Run: headless pygame with SDL's dummy video driver; simulated clock (each Clock.tick advances the game by its frame time, no real sleeping); random seed 0; keys injected as events and as key.get_pressed() state; no mouse input.
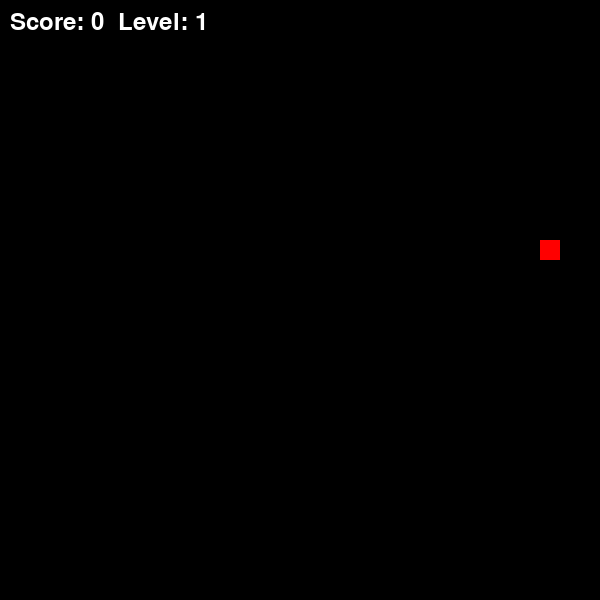
Frame 1 of 1 · flips 1–60 · no input (game ended)

The pygame program that drew these frames:

import pygame
import random

pygame.init()

WIDTH, HEIGHT = 600, 600
GRID_SIZE = 20
WHITE = (255, 255, 255)
GREEN = (0, 255, 0)
RED = (255, 0, 0)
BLACK = (0, 0, 0)

screen = pygame.display.set_mode((WIDTH, HEIGHT))
pygame.display.set_caption("Snake Game")

snake = [[100, 100]]
direction = "RIGHT"
speed = 10
food = [random.randrange(0, WIDTH, GRID_SIZE), random.randrange(0, HEIGHT, GRID_SIZE)]
score = 0
level = 1
font = pygame.font.Font(None, 36)

running = True
while running:
    pygame.time.delay(100 - speed)
    
    for event in pygame.event.get():
        if event.type == pygame.QUIT:
            running = False
    
    keys = pygame.key.get_pressed()
    if keys[pygame.K_LEFT] and direction != "RIGHT":
        direction = "LEFT"
    if keys[pygame.K_RIGHT] and direction != "LEFT":
        direction = "RIGHT"
    if keys[pygame.K_UP] and direction != "DOWN":
        direction = "UP"
    if keys[pygame.K_DOWN] and direction != "UP":
        direction = "DOWN"
    
    head = snake[0][:]
    if direction == "LEFT":
        head[0] -= GRID_SIZE
    if direction == "RIGHT":
        head[0] += GRID_SIZE
    if direction == "UP":
        head[1] -= GRID_SIZE
    if direction == "DOWN":
        head[1] += GRID_SIZE
    
    if head in snake or head[0] < 0 or head[0] >= WIDTH or head[1] < 0 or head[1] >= HEIGHT:
        running = False
    
    snake.insert(0, head)
    
    if head == food:
        score += 1
        if score % 3 == 0:
            level += 1
            speed += 2
        food = [random.randrange(0, WIDTH, GRID_SIZE), random.randrange(0, HEIGHT, GRID_SIZE)]
    else:
        snake.pop()
    
    screen.fill(BLACK)
    for segment in snake:
        pygame.draw.rect(screen, GREEN, (segment[0], segment[1], GRID_SIZE, GRID_SIZE))
    pygame.draw.rect(screen, RED, (food[0], food[1], GRID_SIZE, GRID_SIZE))
    
    text = font.render(f"Score: {score}  Level: {level}", True, WHITE)
    screen.blit(text, (10, 10))
    
    pygame.display.flip()

pygame.quit()
